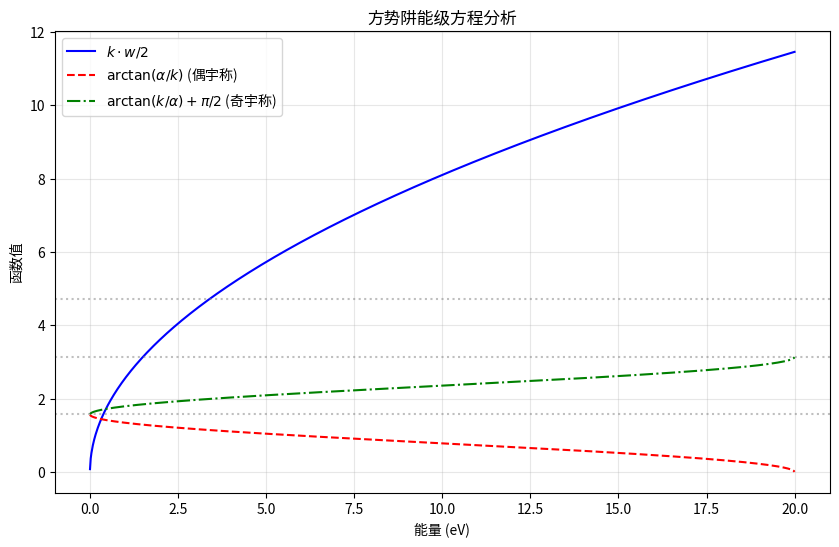

Here is the Python script that generated this plot:
#!/usr/bin/env python3
# -*- coding: utf-8 -*-
"""
薛定谔方程 - 方势阱能级计算

本模块实现了一维方势阱中粒子能级的计算方法。
"""

import numpy as np
import matplotlib.pyplot as plt

# 物理常数
HBAR = 1.0545718e-34  # 约化普朗克常数 (J·s)
ELECTRON_MASS = 9.1094e-31  # 电子质量 (kg)
EV_TO_JOULE = 1.6021766208e-19  # 电子伏转换为焦耳的系数


def calculate_y_values(E_values, V, w, m):
    """
    计算方势阱能级方程中的三个函数值
    
    参数:
        E_values (numpy.ndarray): 能量值数组 (eV)
        V (float): 势阱高度 (eV)
        w (float): 势阱宽度 (m)
        m (float): 粒子质量 (kg)
    
    返回:
        tuple: 包含三个numpy数组 (y1, y2, y3)，分别对应三个函数在给定能量值下的函数值
    """
    # 能量转换为焦耳
    E_joules = E_values * EV_TO_JOULE
    V_joules = V * EV_TO_JOULE
    
    # 计算k和α
    k = np.sqrt(2 * m * E_joules) / HBAR
    alpha = np.sqrt(2 * m * (V_joules - E_joules)) / HBAR
    
    # 计算三个函数值
    y1 = k * w / 2
    y2 = np.arctan(alpha / k)
    y3 = np.arctan(k / alpha) + np.pi/2
    
    return y1, y2, y3


def plot_energy_functions(E_values, y1, y2, y3):
    """
    绘制能级方程的三个函数曲线
    
    参数:
        E_values (numpy.ndarray): 能量值数组 (eV)
        y1 (numpy.ndarray): 函数y1的值
        y2 (numpy.ndarray): 函数y2的值
        y3 (numpy.ndarray): 函数y3的值
    
    返回:
        matplotlib.figure.Figure: 绘制的图形对象
    """
    fig = plt.figure(figsize=(10, 6))
    
    # 绘制三个函数
    plt.plot(E_values, y1, 'b-', label=r'$k \cdot w / 2$')
    plt.plot(E_values, y2, 'r--', label=r'$\arctan(\alpha/k)$ (偶宇称)')
    plt.plot(E_values, y3, 'g-.', label=r'$\arctan(k/\alpha) + \pi/2$ (奇宇称)')
    
    # 添加标记和注释
    plt.axhline(y=np.pi/2, color='gray', linestyle=':', alpha=0.5)
    plt.axhline(y=np.pi, color='gray', linestyle=':', alpha=0.5)
    plt.axhline(y=3*np.pi/2, color='gray', linestyle=':', alpha=0.5)
    
    # 设置图形属性
    plt.xlabel('能量 (eV)')
    plt.ylabel('函数值')
    plt.title('方势阱能级方程分析')
    plt.grid(True, alpha=0.3)
    plt.legend()
    
    return fig


def find_energy_level_bisection(n, V, w, m, precision=0.001, E_min=0.001, E_max=None):
    """
    使用二分法求解方势阱中的第n个能级
    
    参数:
        n (int): 能级序号 (0表示基态，1表示第一激发态，以此类推)
        V (float): 势阱高度 (eV)
        w (float): 势阱宽度 (m)
        m (float): 粒子质量 (kg)
        precision (float): 求解精度 (eV)
        E_min (float): 能量搜索下限 (eV)
        E_max (float): 能量搜索上限 (eV)，默认为V
    
    返回:
        float: 第n个能级的能量值 (eV)
    """
    # 检查输入参数
    if E_max is None:
        E_max = V - precision  # 确保E < V
    
    # 确定能级的奇偶性
    is_even = (n % 2 == 0)
    
    # 二分法迭代
    while (E_max - E_min) > precision:
        E_mid = (E_min + E_max) / 2
        
        # 计算中间能量点的函数值
        y1, y2, y3 = calculate_y_values(np.array([E_mid]), V, w, m)
        
        # 根据奇偶性选择对应的方程
        if is_even:
            f_mid = y1[0] - y2[0]
        else:
            f_mid = y1[0] - y3[0]
        
        # 更新搜索区间
        if f_mid > 0:
            E_max = E_mid
        else:
            E_min = E_mid
    
    return (E_min + E_max) / 2


def main():
    """
    主函数，执行方势阱能级的计算和可视化
    """
    # 参数设置
    V = 20.0  # 势阱高度 (eV)
    w = 1e-9  # 势阱宽度 (m)
    m = ELECTRON_MASS  # 粒子质量 (kg)
    
    # 1. 计算并绘制函数曲线
    E_values = np.linspace(0.001, 19.999, 1000)  # 能量范围 (eV)
    y1, y2, y3 = calculate_y_values(E_values, V, w, m)
    fig = plot_energy_functions(E_values, y1, y2, y3)
    plt.savefig('energy_functions.png', dpi=300)
    plt.show()
    
    # 2. 使用二分法计算前6个能级
    energy_levels = []
    for n in range(6):
        energy = find_energy_level_bisection(n, V, w, m)
        energy_levels.append(energy)
        print(f"能级 {n}: {energy:.3f} eV")
    
    # 与参考值比较
    reference_levels = [0.318, 1.270, 2.851, 5.050, 7.850, 11.215]
    print("\n参考能级值:")
    for n, ref in enumerate(reference_levels):
        print(f"能级 {n}: {ref:.3f} eV")


if __name__ == "__main__":
    main()
